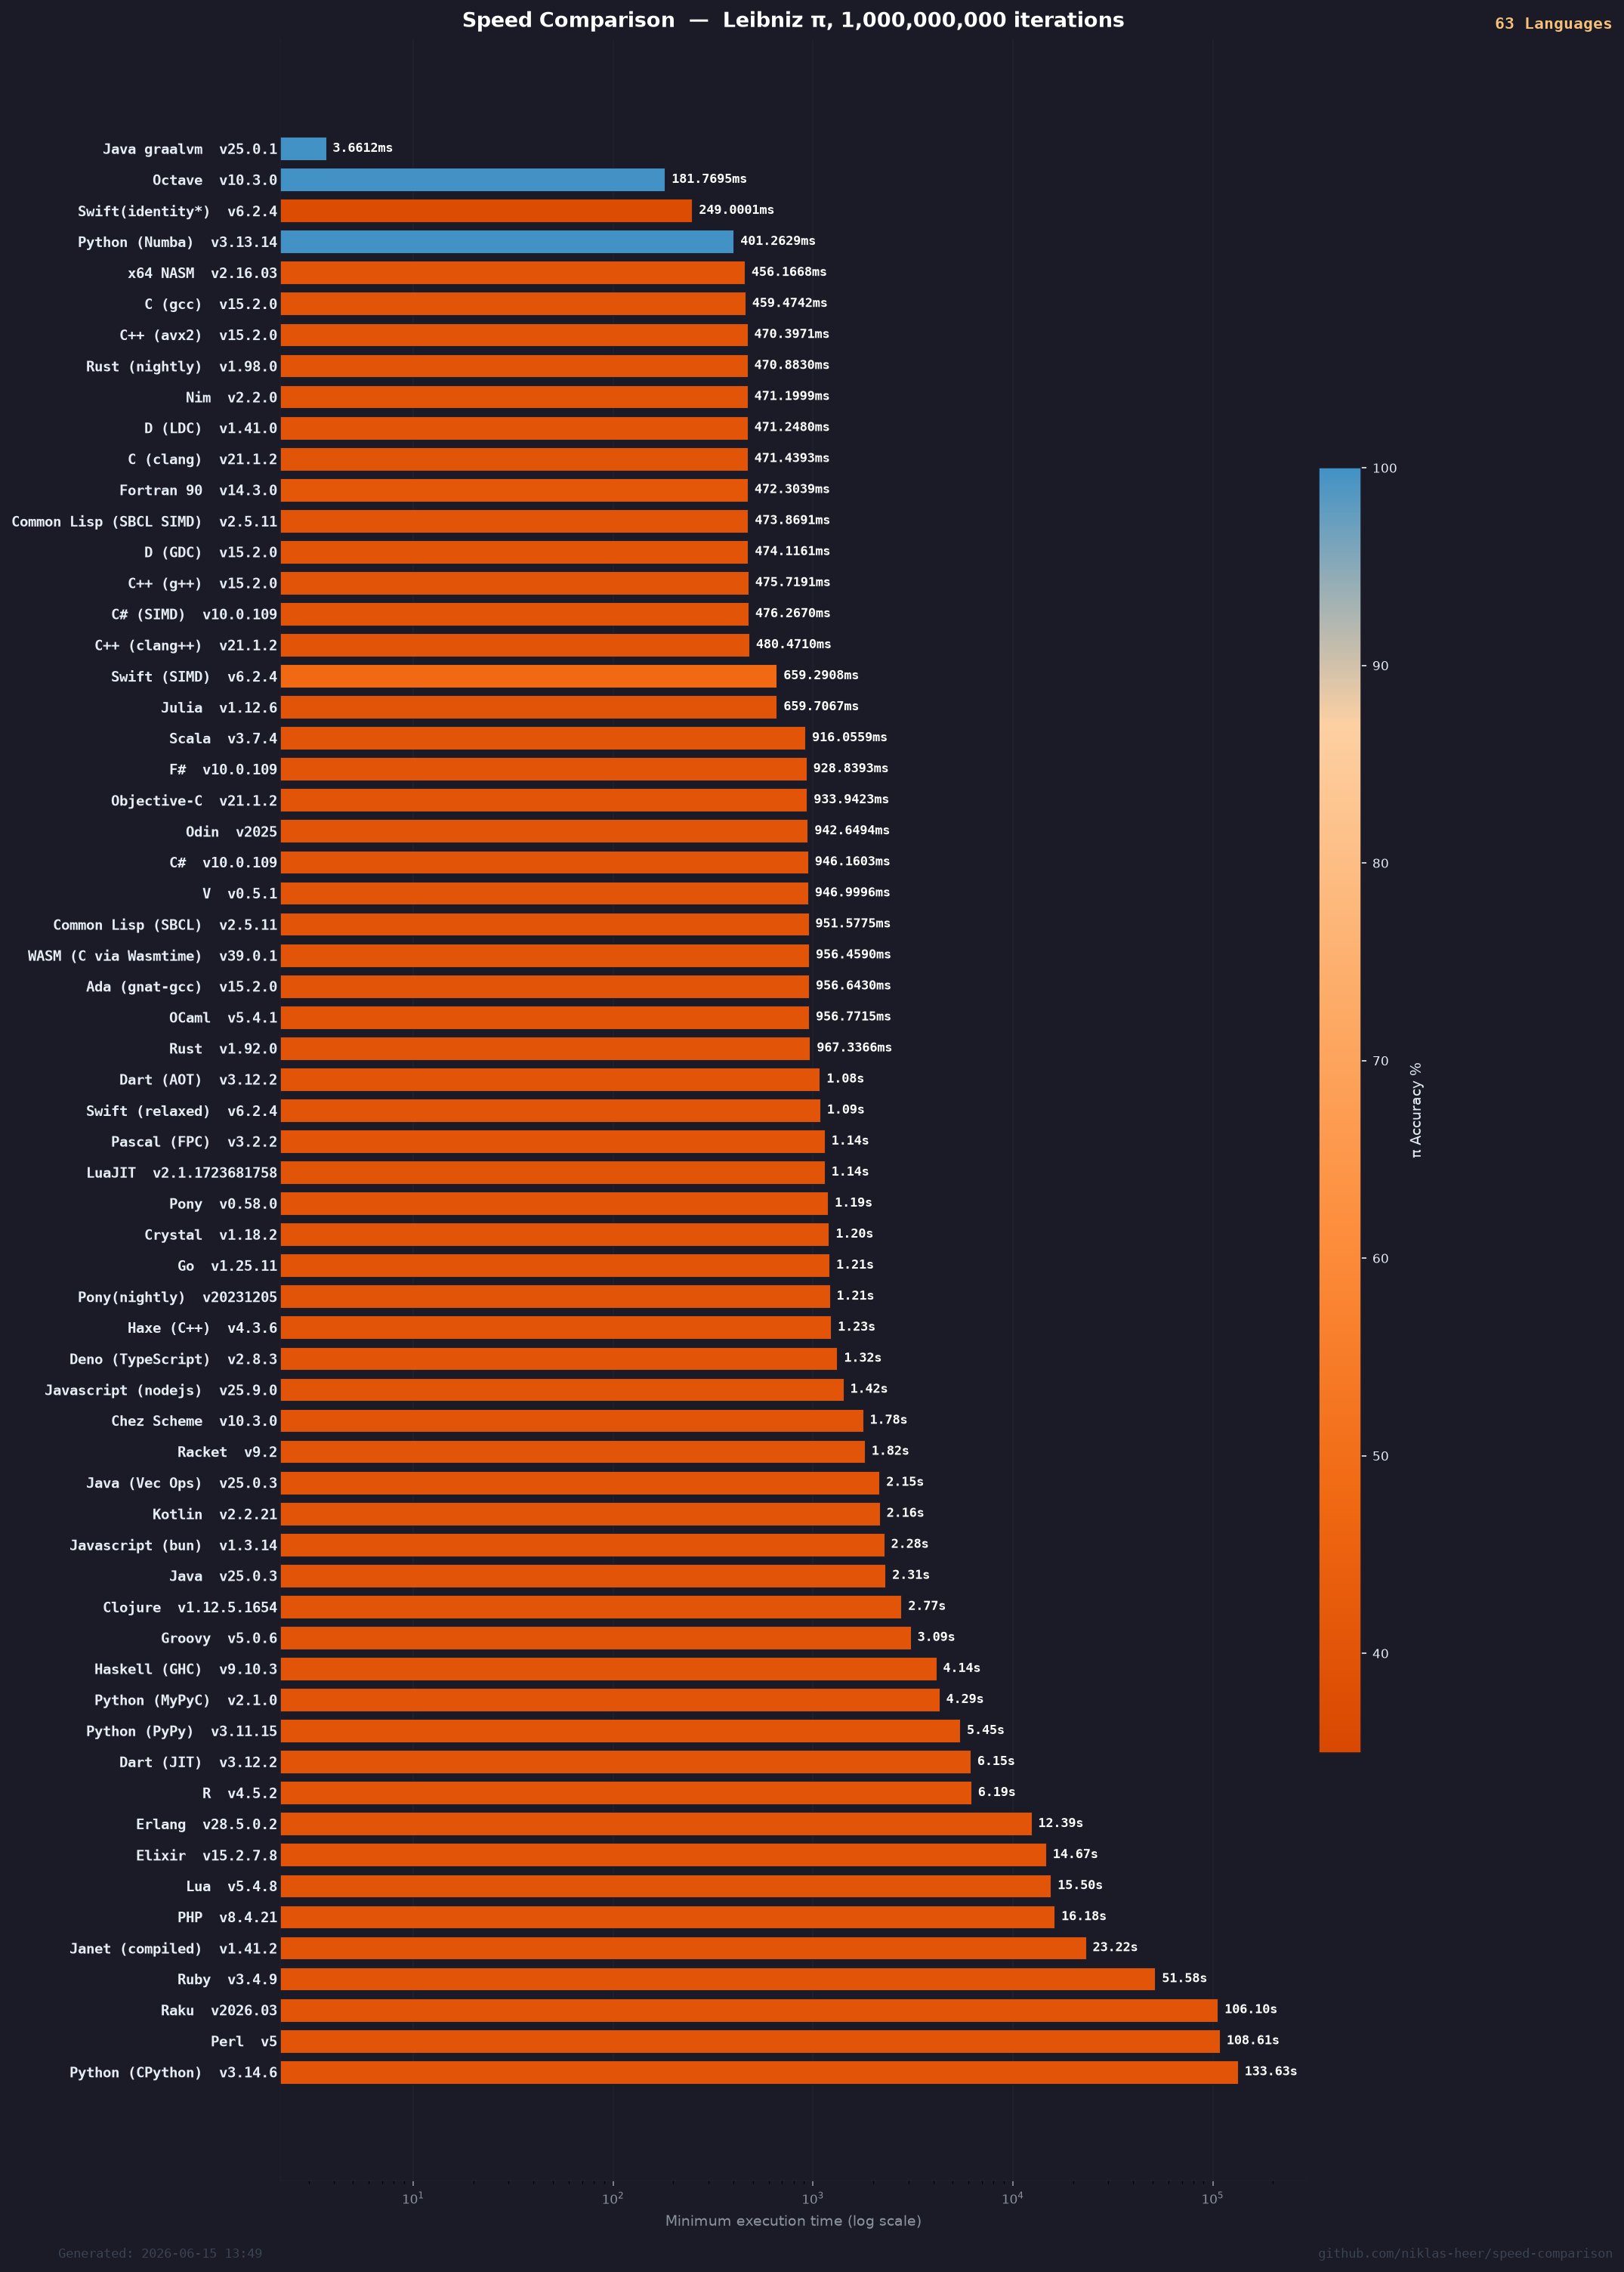

The data file committed next to this chart (first rows):
name, target, version, median, min, max, accuracy
Java graalvm, java-graalvm, 25.0.1, 3.694, 3.661, 3.8, 34.97
Octave, octave, 10.3.0, 183.2, 181.8, 190.3, 34.97
Swift(identity*), swift, 6.2.4, 251.5, 249, 260.1, 98.56
Python (Numba), cpython-numba, 3.13.14, 426.8, 401.3, 433.3, 34.98
x64 NASM, x64-nasm, 2.16.03, 459.7, 456.2, 462.7, 94.98
C (gcc), c, 15.2.0, 461.2, 459.5, 461.9, 94.94
C++ (avx2), cpp-avx2, 15.2.0, 472.7, 470.4, 483.1, 94.97
Rust (nightly), rust-nightly, 1.98.0, 473.7, 470.9, 473.9, 94.95
Nim, nim, 2.2.0, 471.3, 471.2, 503.6, 95
D (LDC), d-ldc, 1.41.0, 471.3, 471.2, 472.3, 94.98
C (clang), c-clang, 21.1.2, 471.8, 471.4, 472.7, 94.98
Fortran 90, fortran, 14.3.0, 474.5, 472.3, 491.2, 93.9
Common Lisp (SBCL SIMD), sbcl-simd, 2.5.11, 478.5, 473.9, 492.1, 94.97
D (GDC), d, 15.2.0, 474.3, 474.1, 475.3, 94.94
C++ (g++), cpp, 15.2.0, 477.1, 475.7, 478.6, 94.94
C# (SIMD), cs-simd, 10.0.109, 477.8, 476.3, 479.1, 94.95
C++ (clang++), cpp-clang, 21.1.2, 483.4, 480.5, 489.7, 94.98
Swift (SIMD), swift-simd, 6.2.4, 659.8, 659.3, 669.7, 86.93
Julia, julia, 1.12.6, 659.9, 659.7, 696.4, 94.96
Scala, scala, 3.7.4, 922, 916.1, 933.4, 94.98
F#, fs, 10.0.109, 930.7, 928.8, 930.9, 94.98
Objective-C, objc, 21.1.2, 938.1, 933.9, 939.9, 94.96
Odin, odin, 2025, 965.1, 942.6, 988.1, 94.98
C#, cs, 10.0.109, 949.4, 946.2, 953.7, 94.98
V, v, 0.5.1, 955.4, 947, 1008, 94.98
Common Lisp (SBCL), sbcl, 2.5.11, 952.9, 951.6, 976.2, 94.98
WASM (C via Wasmtime), wasm, 39.0.1, 984.5, 956.5, 1030, 94.98
Ada (gnat-gcc), ada, 15.2.0, 987.1, 956.6, 1016, 94.96
OCaml, ocaml, 5.4.1, 962.2, 956.8, 1020, 94.97
Rust, rust, 1.92.0, 992.9, 967.3, 1006, 94.98
Dart (AOT), dart-aot, 3.12.2, 1100, 1083, 1111, 94.98
Swift (relaxed), swift-relaxed, 6.2.4, 1091, 1088, 1213, 94.98
Pascal (FPC), pascal, 3.2.2, 1151, 1145, 1158, 94.98
LuaJIT, luajit, 2.1.1723681758, 1174, 1145, 1186, 94.96
Pony, pony, 0.58.0, 1195, 1190, 1204, 94.98
Crystal, crystal, 1.18.2, 1215, 1202, 1241, 94.96
Go, go, 1.25.11, 1226, 1209, 1251, 94.96
Pony(nightly), pony-nightly, 20231205, 1232, 1214, 1237, 94.98
Haxe (C++), haxe, 4.3.6, 1236, 1232, 1244, 94.96
Deno (TypeScript), deno, 2.8.3, 1334, 1324, 1358, 94.98
Javascript (nodejs), nodejs, 25.9.0, 1422, 1421, 1442, 94.98
Chez Scheme, chez, 10.3.0, 1798, 1782, 1905, 94.96
Racket, racket, 9.2, 1929, 1818, 1973, 94.96
Java (Vec Ops), java-vecops, 25.0.3, 2169, 2153, 2226, 94.98
Kotlin, kotlin, 2.2.21, 2161, 2161, 2227, 94.98
Javascript (bun), bunjs, 1.3.14, 2349, 2275, 2365, 94.98
Java, java, 25.0.3, 2337, 2307, 2356, 94.96
Clojure, clj, 1.12.5.1654, 2820, 2772, 2917, 94.98
Groovy, groovy, 5.0.6, 3245, 3086, 3291, 94.96
Haskell (GHC), haskell, 9.10.3, 4141, 4140, 4141, 94.98
Python (MyPyC), mypyc, 2.1.0, 4324, 4293, 4339, 94.98
Python (PyPy), pypy, 3.11.15, 5448, 5448, 5452, 94.96
Dart (JIT), dart, 3.12.2, 6227, 6146, 6354, 94.98
R, r, 4.5.2, 6215, 6195, 6222, 94.97
Erlang, erlang, 28.5.0.2, 12672, 12389, 12792, 94.96
Elixir, elixir, 15.2.7.8, 14759, 14669, 15070, 94.96
Lua, lua, 5.4.8, 15749, 15504, 15760, 94.96
PHP, php, 8.4.21, 16461, 16183, 16785, 94.96
Janet (compiled), janet-compiled, 1.41.2, 23332, 23216, 23625, 94.96
Ruby, ruby, 3.4.9, 52030, 51580, 52669, 94.96
... 3 more rows
